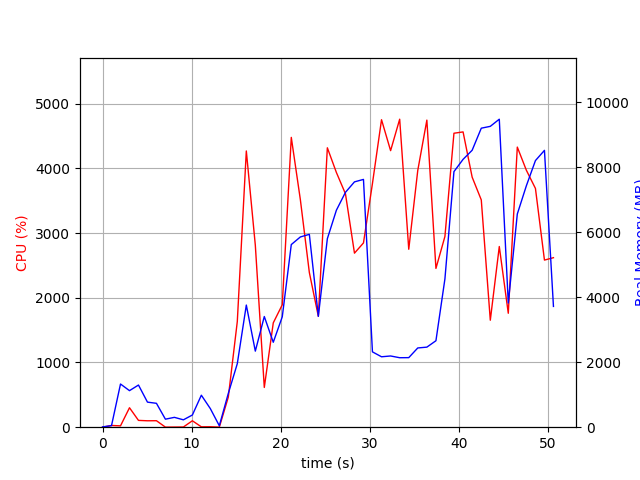

The file beside this chart, header and first rows:
elapsed_time, nproc, cpu, mem_real, mem_virtual
3.600120544433594e-05, 1, 0.0, 8.848, 2929
1.007, 2, 26.8, 48.73, 155
2.015, 9, 20.8, 1329, 5285
3.025, 5, 300.6, 1124, 4011
4.033, 10, 105.1, 1297, 5098
5.042, 4, 99.2, 771.1, 3382
6.05, 3, 100.3, 735.1, 2989
7.057, 3, 1.0, 246.7, 2317
8.066, 3, 2.0, 303, 2373
9.075, 3, 3.0, 226.9, 2320
10.08, 3, 99.2, 375.1, 2440
11.09, 7, 5.9, 984.1, 4165
12.1, 5, 7.0, 571.6, 3207
13.11, 2, 1.0, 43.98, 3246
14.12, 1, 464.9, 1040, 6192
15.13, 1, 1633, 1954, 7232
16.14, 1, 4268, 3758, 9195
17.15, 1, 2812, 2340, 9251
18.16, 1, 614.2, 3405, 16931
19.16, 1, 1612, 2613, 9315
20.17, 1, 1891, 3397, 20579
21.19, 1, 4478, 5619, 22183
22.2, 1, 3515, 5853, 22263
23.21, 1, 2390, 5934, 22263
24.22, 1, 1714, 3411, 22263
25.23, 1, 4317, 5799, 28913
26.25, 1, 3936, 6674, 28913
27.27, 1, 3606, 7226, 28913
28.28, 1, 2689, 7548, 28913
29.29, 1, 2847, 7623, 28913
30.3, 1, 3765, 2318, 26865
31.32, 1, 4751, 2167, 26865
32.33, 1, 4273, 2191, 26865
33.35, 1, 4759, 2137, 26865
34.37, 1, 2749, 2140, 28913
35.38, 1, 3966, 2438, 31985
36.4, 1, 4744, 2463, 31985
37.42, 1, 2453, 2660, 33009
38.43, 1, 2947, 4564, 33009
39.44, 1, 4542, 7863, 33035
40.47, 1, 4562, 8240, 40227
41.49, 1, 3863, 8520, 40227
42.51, 1, 3511, 9199, 40227
43.53, 1, 1653, 9256, 40323
44.53, 1, 2792, 9476, 40323
45.54, 1, 1760, 3821, 40323
46.56, 1, 4328, 6559, 40515
47.57, 1, 3971, 7426, 40515
48.59, 1, 3689, 8203, 40515
49.6, 1, 2582, 8517, 40627
50.61, 1, 2619, 3716, 44723
